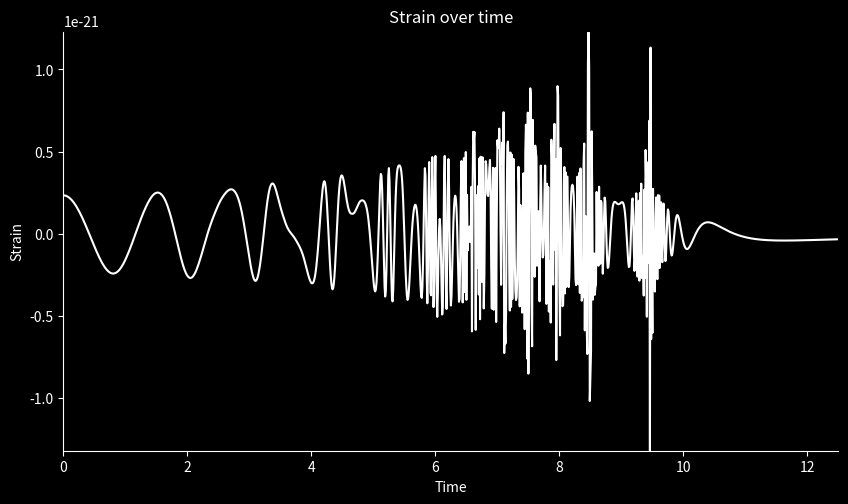

Source code (Python):
import numpy as np
from scipy.integrate import solve_ivp
import matplotlib.pyplot as plt

# Constants
G = 6.67430e-11  # Gravitational constant
c = 299792458
m = 1.989e30  # solar mass
m1 = 1.4 * m
m2 = 1.4 * m
M = m1 + m2
Mc = (m1 * m2) ** (0.6) / M ** 0.2
µ = m1 * m2 / M
AU = 150 * 10 ** 9
a = AU / 10 ** 4.5  # in AU
e = 0  # eccentricity
T = 2 * np.pi * np.sqrt(a ** 3 / (G * M))
tm = 25  # merger time
fusion_distance = a / 27  # distance below which stars will merge
R = 500 * 3.086 * 10 ** (19)  # distance of observation 500Mpc
α = 4.1
β = 4
γ = 1


B = 10e11
magnetar_radius = 20
mu_naught = 4e-7 * np.pi
magnetic_moment = (B * magnetar_radius ** 3) / (2 * mu_naught)
reduced_mass = (m1 ** 2) / (m1 + m2)

# Dipole interaction function
def dipole_interaction(dist):
    return ((6 * mu_naught) / (4 * np.pi * dist ** 4)) * (magnetic_moment ** 2)


def v(a):
    return 2 * np.pi * a / T


def relative_velocity(v1, v2):
    return np.sqrt((v1[0] - v2[0]) ** 2 + (v1[1] - v2[1]) ** 2)


def distance(x1, y1, x2, y2):
    return np.sqrt((x1 - x2) ** 2 + (y1 - y2) ** 2)


def friction_coefficient(r, t):
    return β / ((t + γ * tm) ** (3 / 5) * np.exp(α * r / a))  # Avoid division by zero


def equation(t, r):
    x1, y1, vx1, vy1, x2, y2, vx2, vy2 = r

    R1 = np.sqrt(x1 ** 2 + y1 ** 2)
    R2 = np.sqrt(x2 ** 2 + y2 ** 2)

    # Gravitational forces
    dvx1dt = -G * m2 * x1 / (R1 ** 3 + 1e-10)  # Avoid division by zero
    dvy1dt = -G * m2 * y1 / (R1 ** 3 + 1e-10)

    dvx2dt = -G * m1 * x2 / (R2 ** 3 + 1e-10)
    dvy2dt = -G * m1 * y2 / (R2 ** 3 + 1e-10)

    # Friction forces
    v_rel = np.array([vx1 - vx2, vy1 - vy2])
    dist = distance(x1, y1, x2, y2)
    k = friction_coefficient(dist, tm)

    dvx1dt -= (k * v_rel[0] + (dipole_interaction(dist) * 1.26) / (10 ** 5.5))
    dvy1dt -= (k * v_rel[1] + (dipole_interaction(dist) * 1.26) / (10 ** 5.5))
    dvx2dt += (k * v_rel[0] + (dipole_interaction(dist) * 1.26) / (10 ** 5.5))
    dvy2dt += (k * v_rel[1] + (dipole_interaction(dist) * 1.26) / (10 ** 5.5))


    return [vx1, vy1, dvx1dt, dvy1dt, vx2, vy2, dvx2dt, dvy2dt]


def h(t, distances):
    f_GW = [np.sqrt(G * M / (distances[i] + 1e-10) ** 3) / (np.pi) for i, dist in enumerate(distances)]
    h0 = [
        4 * G * Mc / (c ** 2 * R) * (G / c ** 3 * np.pi * f_GW[i] * Mc) ** (2 / 3) for i, dist in enumerate(distances)
    ]
    dfdt = [
        96 / 5 * c ** 3 / G * f_GW[i] / Mc * (G / c ** 3 * np.pi * f_GW[i] * Mc) ** (8 / 3)
        for i, dist in enumerate(distances)
    ]
    ϕ = [2 * np.pi * (f_GW[i] * t[i] + 0.5 * dfdt[i] * t[i] ** 2) for i, dist in enumerate(distances)]

    h = [0 if dist < fusion_distance else h0[i] * np.cos(ϕ[i]) for i, dist in enumerate(distances)]
    return h


initial_conditions = [a * (1 - e) * m1 / M, 0, 0, v(a), -a * (1 - e) * m2 / M, 0, 0, -v(a)]

# Integrate using solve_ivp with adaptive step sizing
sol = solve_ivp(equation, [0, tm / 2], initial_conditions, method='RK45', t_eval=np.arange(0.0, tm / 2, 0.01))
solution = sol.y.T

# Use sol.t (the time points actually returned by solve_ivp) instead of t_values
distances = [distance(solution[i, 0], solution[i, 1], solution[i, 4], solution[i, 5]) for i in range(len(sol.t))]

# Create the figure and axes
fig = plt.figure(figsize=(10, 12))
fig.set_facecolor("black")
gs = fig.add_gridspec(2, hspace=0.20)

# Plot the strain (gravitational wave signal)
ax2 = fig.add_subplot(gs[0])
ax2.set_xlim(0, tm / 2)
ax2.set_ylim(min(h(sol.t, distances)), max(h(sol.t, distances)))
ax2.set_facecolor("black")

# Plotting the gravitational wave strain over time
ax2.plot(sol.t, h(sol.t, distances), color="white")
ax2.set_title("Strain over time", color="white")
ax2.set_xlabel("Time", color="white")
ax2.set_ylabel("Strain", color="white")

# Customize ticks and spines for the signal plot
ax2.tick_params(axis="x", colors="white")
ax2.tick_params(axis="y", colors="white")
ax2.spines["bottom"].set_color("white")
ax2.spines["left"].set_color("white")

# Show plot
plt.show()
